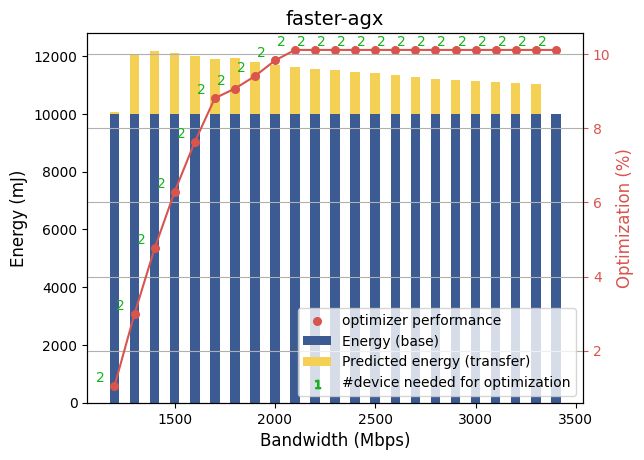

The file beside this chart, header and first rows:
bandwidth, optimizer, energy, device, payload
1200, 1.045, 67, 2, 0.668
1300, 2.994, 2040, 2, 22.03
1400, 4.762, 2185, 2, 25.66
1500, 6.293, 2095, 2, 26.32
1600, 7.634, 2002, 2, 27.76
1700, 8.817, 1884, 2, 27.76
1800, 9.077, 1917, 2, 27.76
1900, 9.413, 1790, 2, 27.12
2000, 9.837, 1700, 2, 27.12
2100, 10.12, 1626, 2, 27.15
2200, 10.12, 1552, 2, 27.15
2300, 10.12, 1503, 2, 27.15
2400, 10.12, 1440, 2, 27.15
2500, 10.12, 1398, 2, 27.15
2600, 10.12, 1358, 2, 27.15
2700, 10.12, 1289, 2, 27.15
2800, 10.12, 1219, 2, 27.15
2900, 10.12, 1177, 2, 27.15
3000, 10.12, 1137, 2, 27.15
3100, 10.12, 1101, 2, 27.15
3200, 10.12, 1066, 2, 27.15
3300, 10.12, 1034, 2, 27.15
3400, 10.12, 0.0, 2, 27.15
